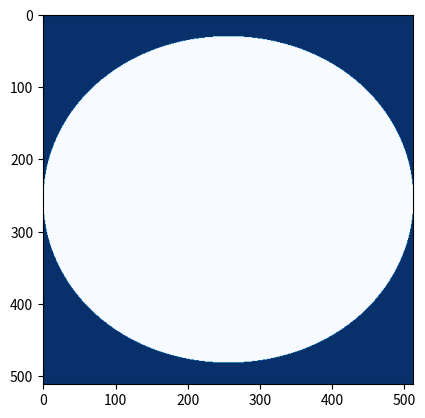

Source code (Python):
# -*- coding: utf-8 -*-
"""
Created on Tue May 23 19:12:35 2023

[redacted]
"""

import numpy as np
import matplotlib.pyplot as plt

# Define the range of the complex plane to plot.
xmin = -2.0
xmax = 1.0
ymin = -1.5
ymax = 1.5

# Define the number of iterations to use.
max_iterations = 255

# Create a NumPy array to store the pixel values.
image = np.zeros((512, 512), dtype=np.uint8)

# Iterate over all the pixels in the image.
for x in range(512):
    for y in range(512):
        # Convert the pixel coordinates to a complex number.
        c = complex(xmin + (x / 512.0) * (xmax - xmin), ymin + (y / 512.0) * (ymax - ymin))

        # Iterate over the number of iterations.
        for i in range(max_iterations):
            # Calculate the next value in the sequence.
            z = c ** 2 + c

            # If the sequence diverges, break.
            if abs(z) > 2.0:
                break

        # Color the pixel based on the number of iterations.
        image[y, x] = int(255 - (i / max_iterations) * 255)

# Plot the image.
plt.imshow(image, cmap="Blues")
plt.show()
